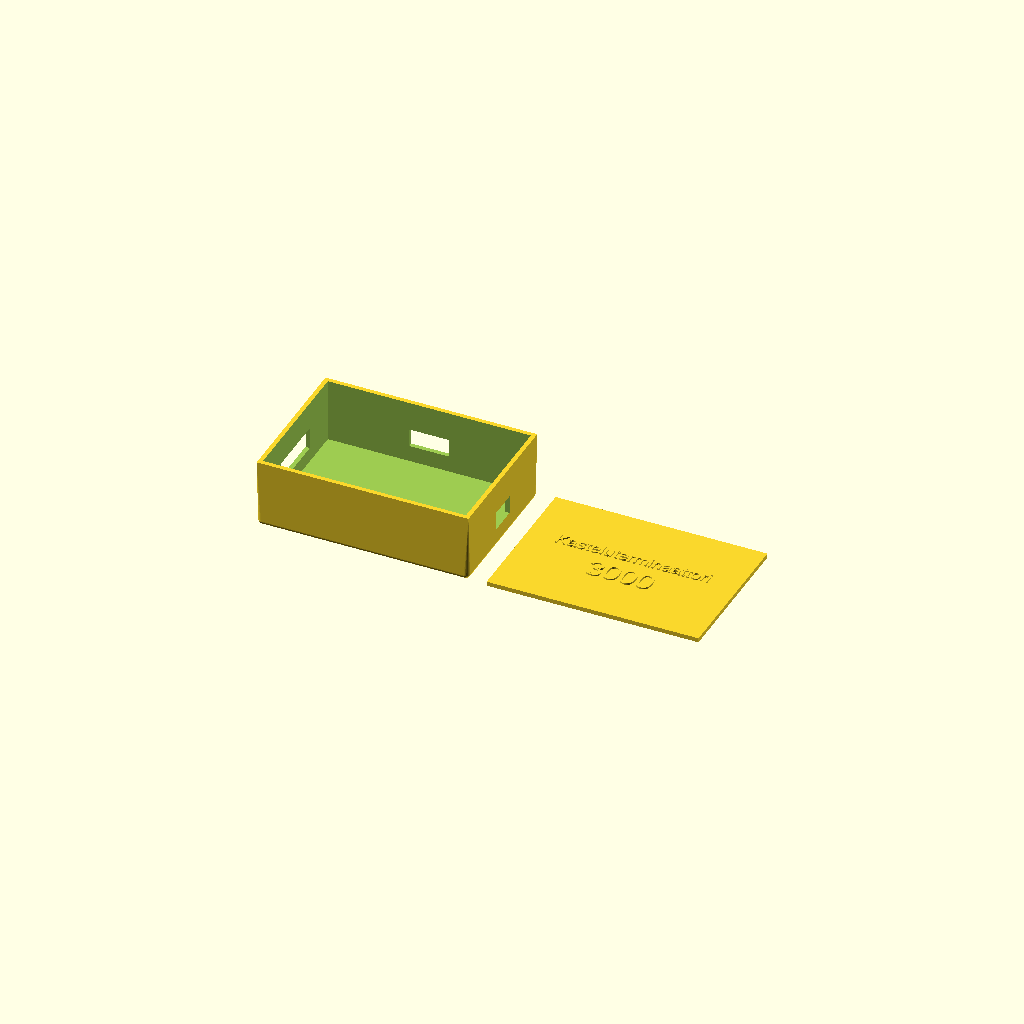
Cell 1 — every parameter at its default value.
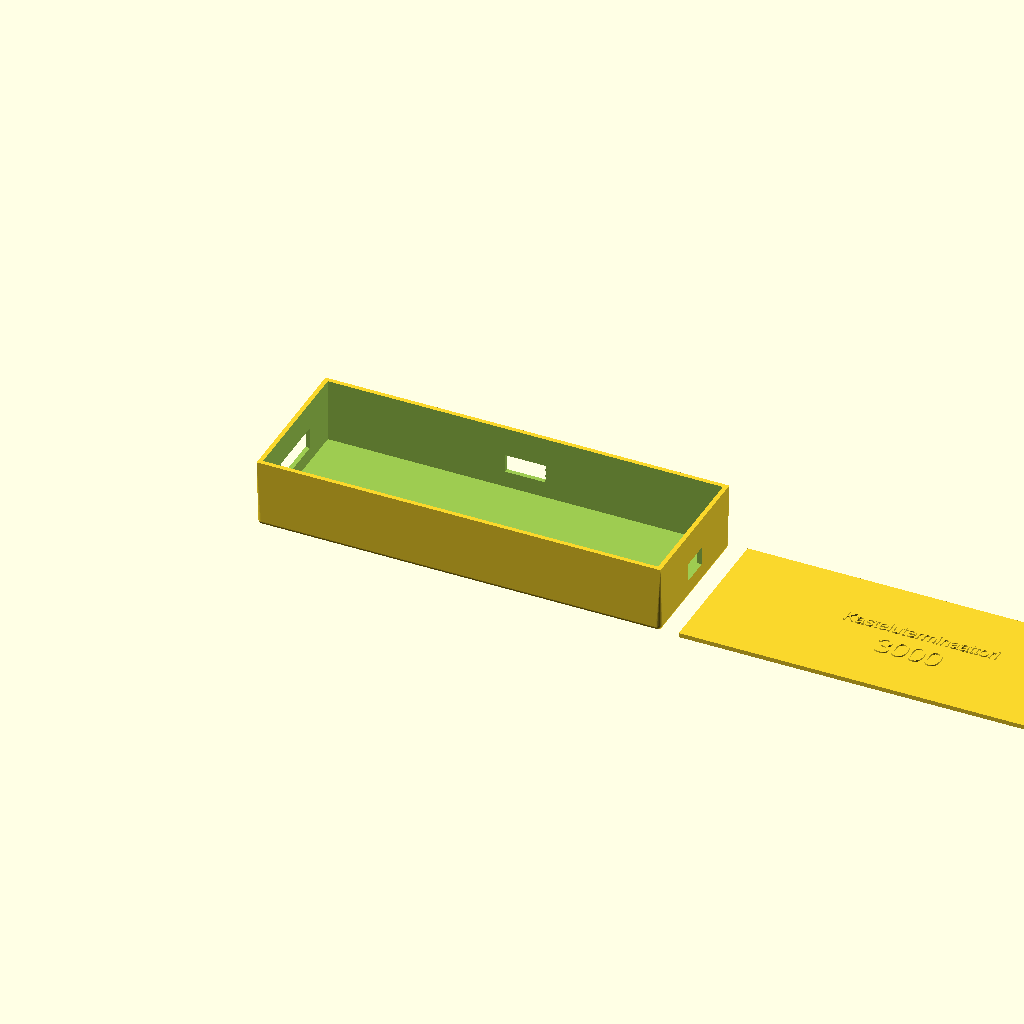
Cell 2 — pcb_x set to 210, the other parameters unchanged.
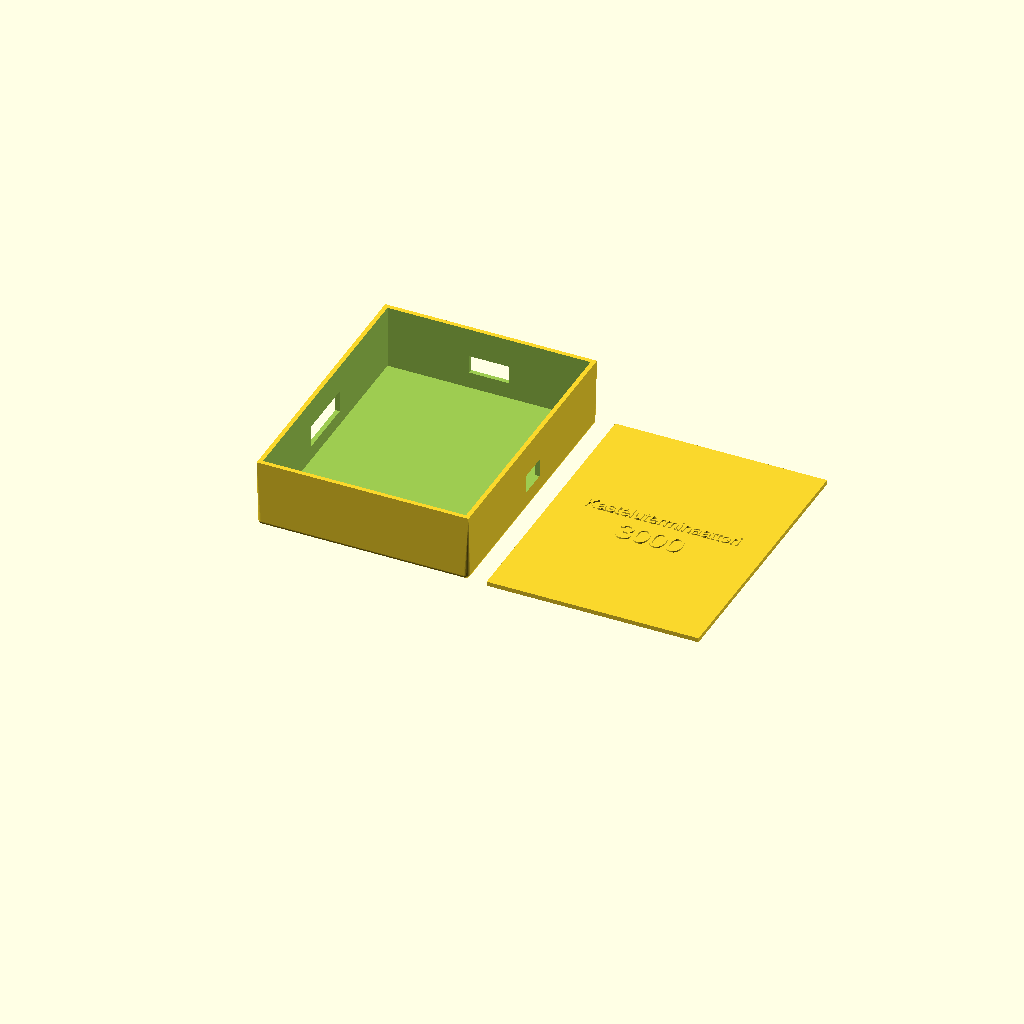
Cell 3: pcb_y = 140 (everything else at default).
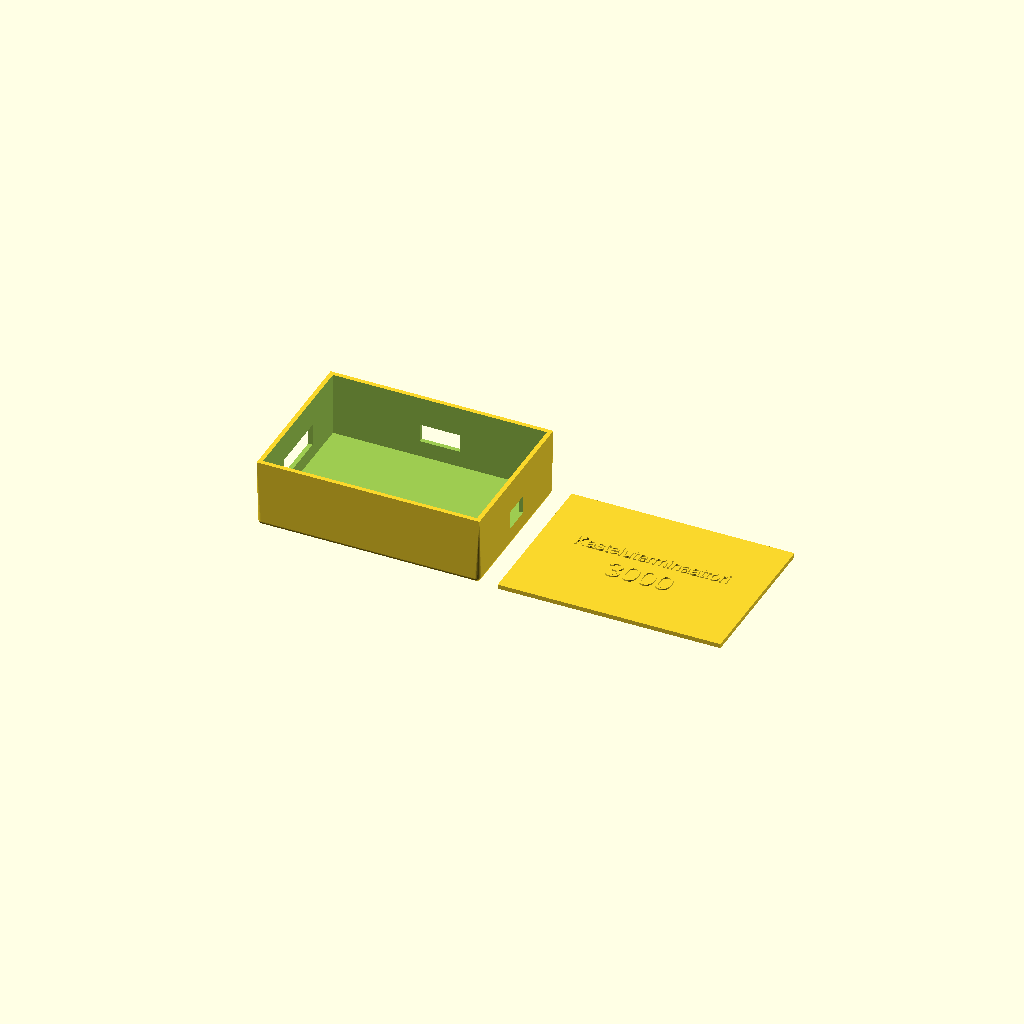
Cell 4: clearance = 6 (everything else at default).
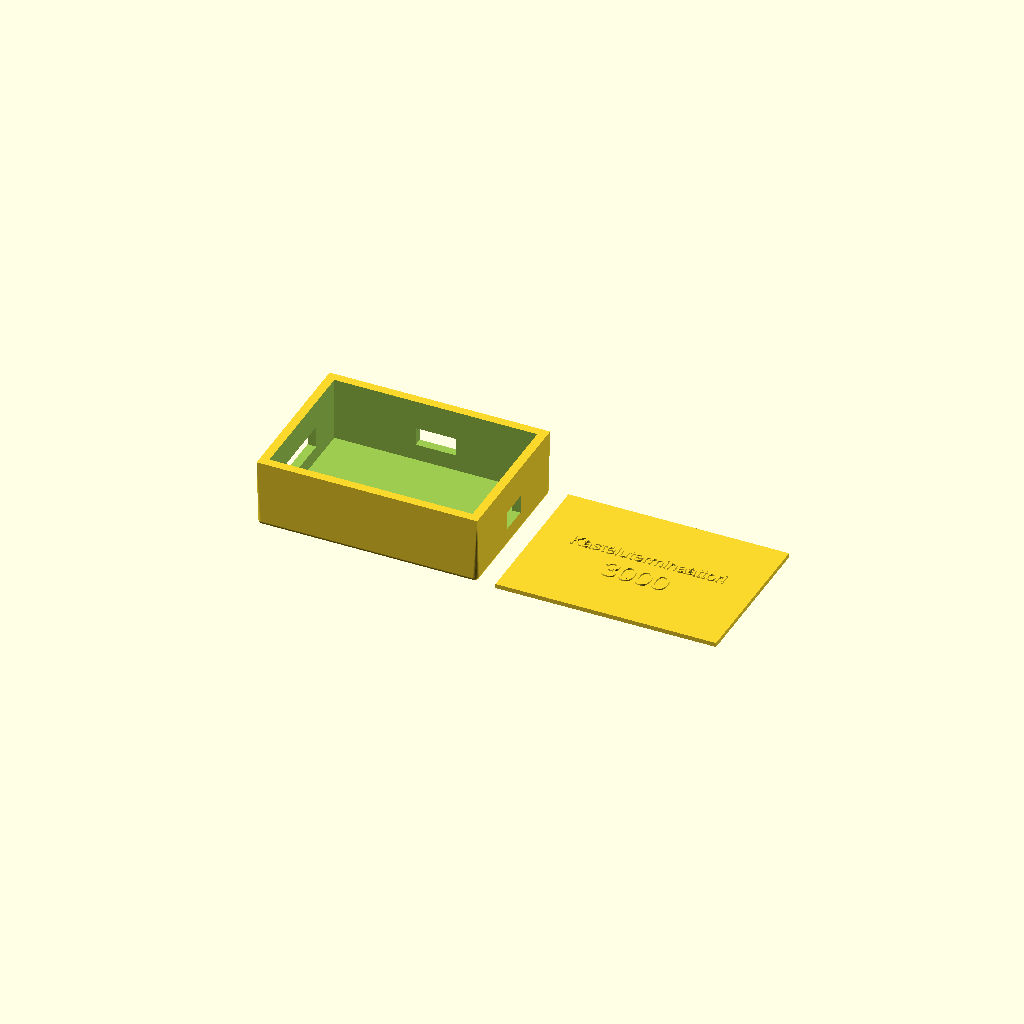
Cell 5 — wall set to 4.8, the other parameters unchanged.
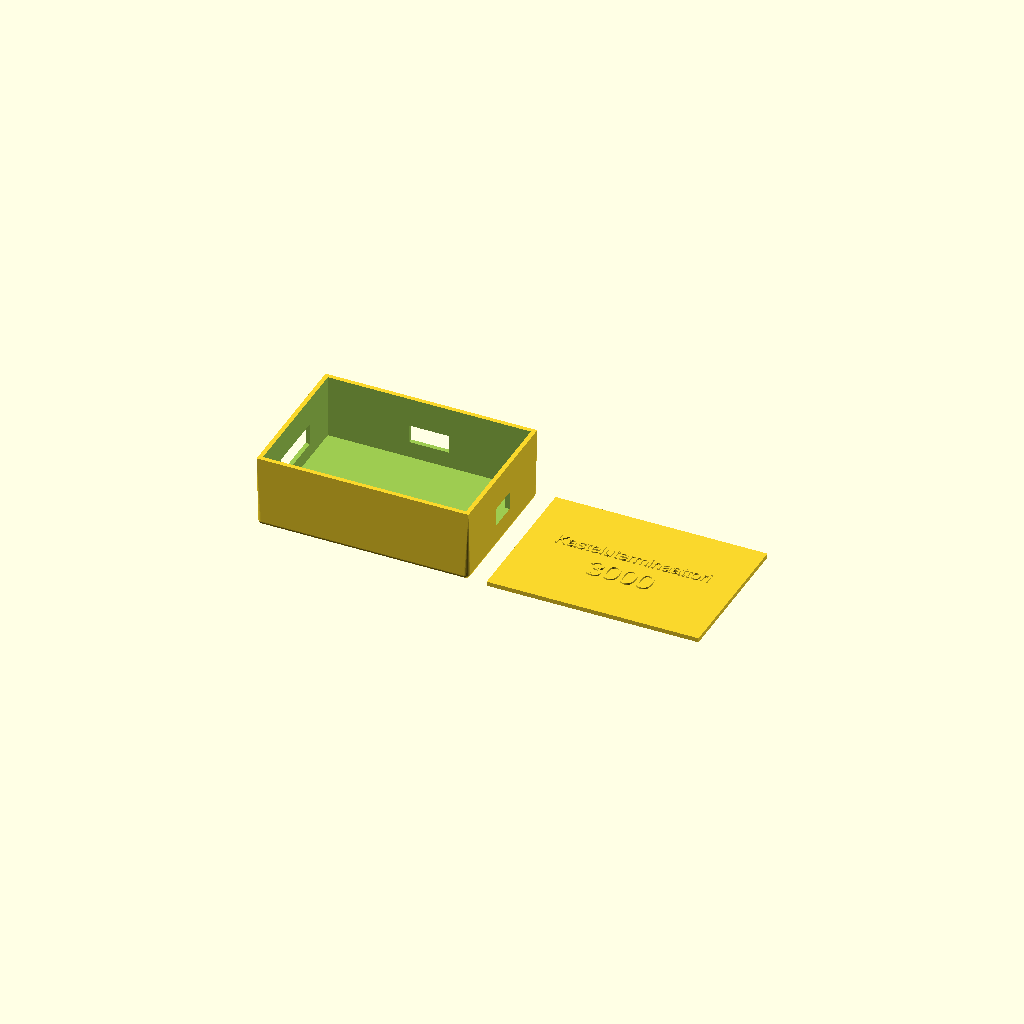
Cell 6 — bottom set to 4.8, the other parameters unchanged.
All cells are drawn from one camera (rotation 55°, 0°, 25°, orthographic, colour scheme Cornfield), so only the parameter changes between them.
Source of the model, hardware/enclosure/esp32_kastelu_kotelo.scad:
// ESP32 kastelujarjestelman PCB-kotelo
// PCB koko: 105 x 70 mm

$fn = 48;

pcb_x = 105;
pcb_y = 70;

clearance = 3;
wall = 2.4;
bottom = 2.4;
lid_thickness = 2.4;

inner_x = pcb_x + clearance * 2;
inner_y = pcb_y + clearance * 2;
inner_z = 35;

outer_x = inner_x + wall * 2;
outer_y = inner_y + wall * 2;
outer_z = inner_z + bottom;

usb_cut_w = 16;
usb_cut_h = 10;
side_slot_w = 34;
side_slot_h = 12;

part = "both";

module rounded_box(size=[10,10,10], r=2) {
    hull() {
        for (x=[r, size[0]-r])
        for (y=[r, size[1]-r])
        for (z=[r, size[2]-r])
            translate([x,y,z]) sphere(r=r);
    }
}

module base_shell() {

    difference() {

        // Ulkokuori
        hull() {

            // Pohjan pyöristetyt kulmat
            translate([2.5, 2.5, 2.5])
                sphere(r=2.5);

            translate([outer_x-2.5, 2.5, 2.5])
                sphere(r=2.5);

            translate([2.5, outer_y-2.5, 2.5])
                sphere(r=2.5);

            translate([outer_x-2.5, outer_y-2.5, 2.5])
                sphere(r=2.5);

            // Yläosa suorana
            translate([0,0,outer_z-0.1])
                cube([outer_x, outer_y, 0.1]);
        }

        // Sisäontelo
        translate([wall, wall, bottom])
            cube([inner_x, inner_y, inner_z + 1]);

        // USB-aukko
        translate([outer_x-wall-0.1, outer_y/2 - usb_cut_w/2, bottom + 8])
            cube([wall+0.3, usb_cut_w, usb_cut_h]);

        // Sivuaukko
        translate([-0.1, outer_y/2 - side_slot_w/2, bottom + 8])
            cube([wall+0.3, side_slot_w, side_slot_h]);

        // Johtoaukko
        translate([outer_x/2 - 11, outer_y-wall-0.1, bottom + 9])
            cube([22, wall+0.3, 10]);
    }
}

module base() {
    base_shell();
}

module lid() {

    union() {

        // Kannen peruslevy
        cube([outer_x, outer_y, lid_thickness]);

        // Kohoteksti
        translate([outer_x/2, outer_y/2 + 8, lid_thickness - 0.1])
            linear_extrude(height = 0.9)
                text("Kasteluterminaattori",
                     size = 7,
                     halign = "center",
                     valign = "center",
                     font = "Liberation Sans");

        // 3000-teksti
        translate([outer_x/2, outer_y/2 - 8, lid_thickness - 0.1])
            linear_extrude(height = 0.9)
                text("3000",
                     size = 12,
                     halign = "center",
                     valign = "center",
                     font = "Liberation Sans");

        // Sisähuuli
        translate([wall+1.0, wall+1.0, -2.5])
    difference() {

        cube([inner_x-2.0, inner_y-2.0, 2.7]);

        translate([2.0,2.0,-0.1])
        cube([inner_x-6.0, inner_y-6.0, 2.9]);
}
    }
}

if (part == "base") {
    base();
} else if (part == "lid") {
    lid();
} else {
    base();
    translate([outer_x + 10, 0, 0])
        lid();
}
Parameter table extracted from the source (name, type, default, range or options):
pcb_x: number, default 105
pcb_y: number, default 70
clearance: number, default 3
wall: number, default 2.4
bottom: number, default 2.4
lid_thickness: number, default 2.4
inner_z: number, default 35
usb_cut_w: number, default 16
usb_cut_h: number, default 10
side_slot_w: number, default 34
side_slot_h: number, default 12
part: string, default "both"
